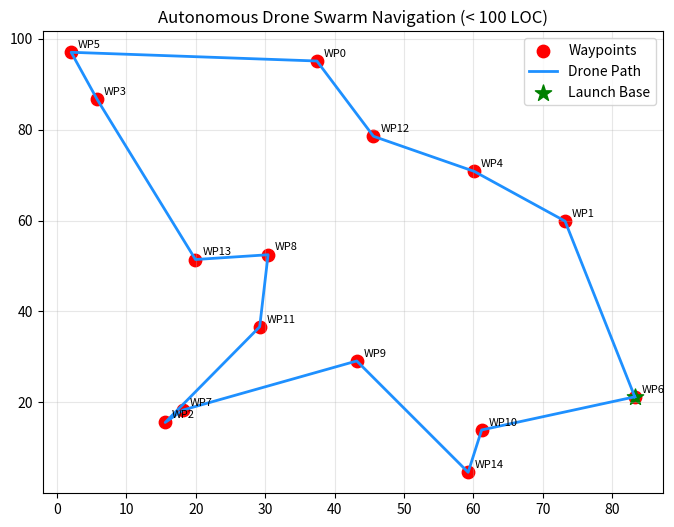

Recreate this plot in Python.
import numpy as np
import matplotlib.pyplot as plt
import random

# 1. Setup Environment (15 Waypoints) & Distance Matrix
random.seed(42); np.random.seed(42)
num_wp, num_drones, max_iter = 15, 10, 80
alpha, beta, rho, Q = 1.0, 2.0, 0.5, 100.0
waypoints = np.random.rand(num_wp, 2) * 100

dist_matrix = np.zeros((num_wp, num_wp))
for i in range(num_wp):
    for j in range(num_wp):
        dist_matrix[i][j] = np.linalg.norm(waypoints[i] - waypoints[j]) if i != j else np.inf

# Initialize Pheromones
pheromones = np.full((num_wp, num_wp), 0.1)
best_tour, best_dist = None, np.inf

# Helper to select next waypoint
def next_waypoint(curr, visited):
    unvisited = [i for i in range(num_wp) if i not in visited]
    probs = []
    for node in unvisited:
        h = 1.0 / dist_matrix[curr][node]
        probs.append((pheromones[curr][node] ** alpha) * (h ** beta))
    return random.choices(unvisited, weights=probs, k=1)[0]

# 2. Swarm Optimization Main Loop
for iteration in range(max_iter):
    tours, tours_dist = [], []
    for d in range(num_drones):
        tour = [random.randint(0, num_wp - 1)]
        while len(tour) < num_wp:
            tour.append(next_waypoint(tour[-1], tour))
        
        # Complete the loop and calculate flight distance
        d_sum = sum(dist_matrix[tour[i]][tour[i+1]] for i in range(num_wp - 1)) + dist_matrix[tour[-1]][tour[0]]
        tours.append(tour)
        tours_dist.append(d_sum)
        
        if d_sum < best_dist:
            best_dist, best_tour = d_sum, tour
            
    # Update Pheromones (Evaporation + Deposit)
    pheromones *= (1 - rho)
    for tour, dist in zip(tours, tours_dist):
        for i in range(num_wp):
            u, v = tour[i], tour[(i + 1) % num_wp]
            pheromones[u][v] += Q / dist

print(f"Optimized Swarm Route Distance: {best_dist:.2f}m\nRoute: {best_tour}")

# 3. Route Visualization
plt.figure(figsize=(8, 6))
plt.scatter(waypoints[:, 0], waypoints[:, 1], color='red', s=80, label='Waypoints')
for idx, (x, y) in enumerate(waypoints):
    plt.text(x + 1, y + 1, f"WP{idx}", fontsize=8)

# Plot the optimized drone route
route_pts = np.array([waypoints[node] for node in best_tour] + [waypoints[best_tour[0]]])
plt.plot(route_pts[:, 0], route_pts[:, 1], color='dodgerblue', linewidth=2, label='Drone Path')
plt.scatter(waypoints[best_tour[0]][0], waypoints[best_tour[0]][1], color='green', s=150, marker='*', label='Launch Base')
plt.title('Autonomous Drone Swarm Navigation (< 100 LOC)')
plt.legend(); plt.grid(True, alpha=0.3); plt.show()
